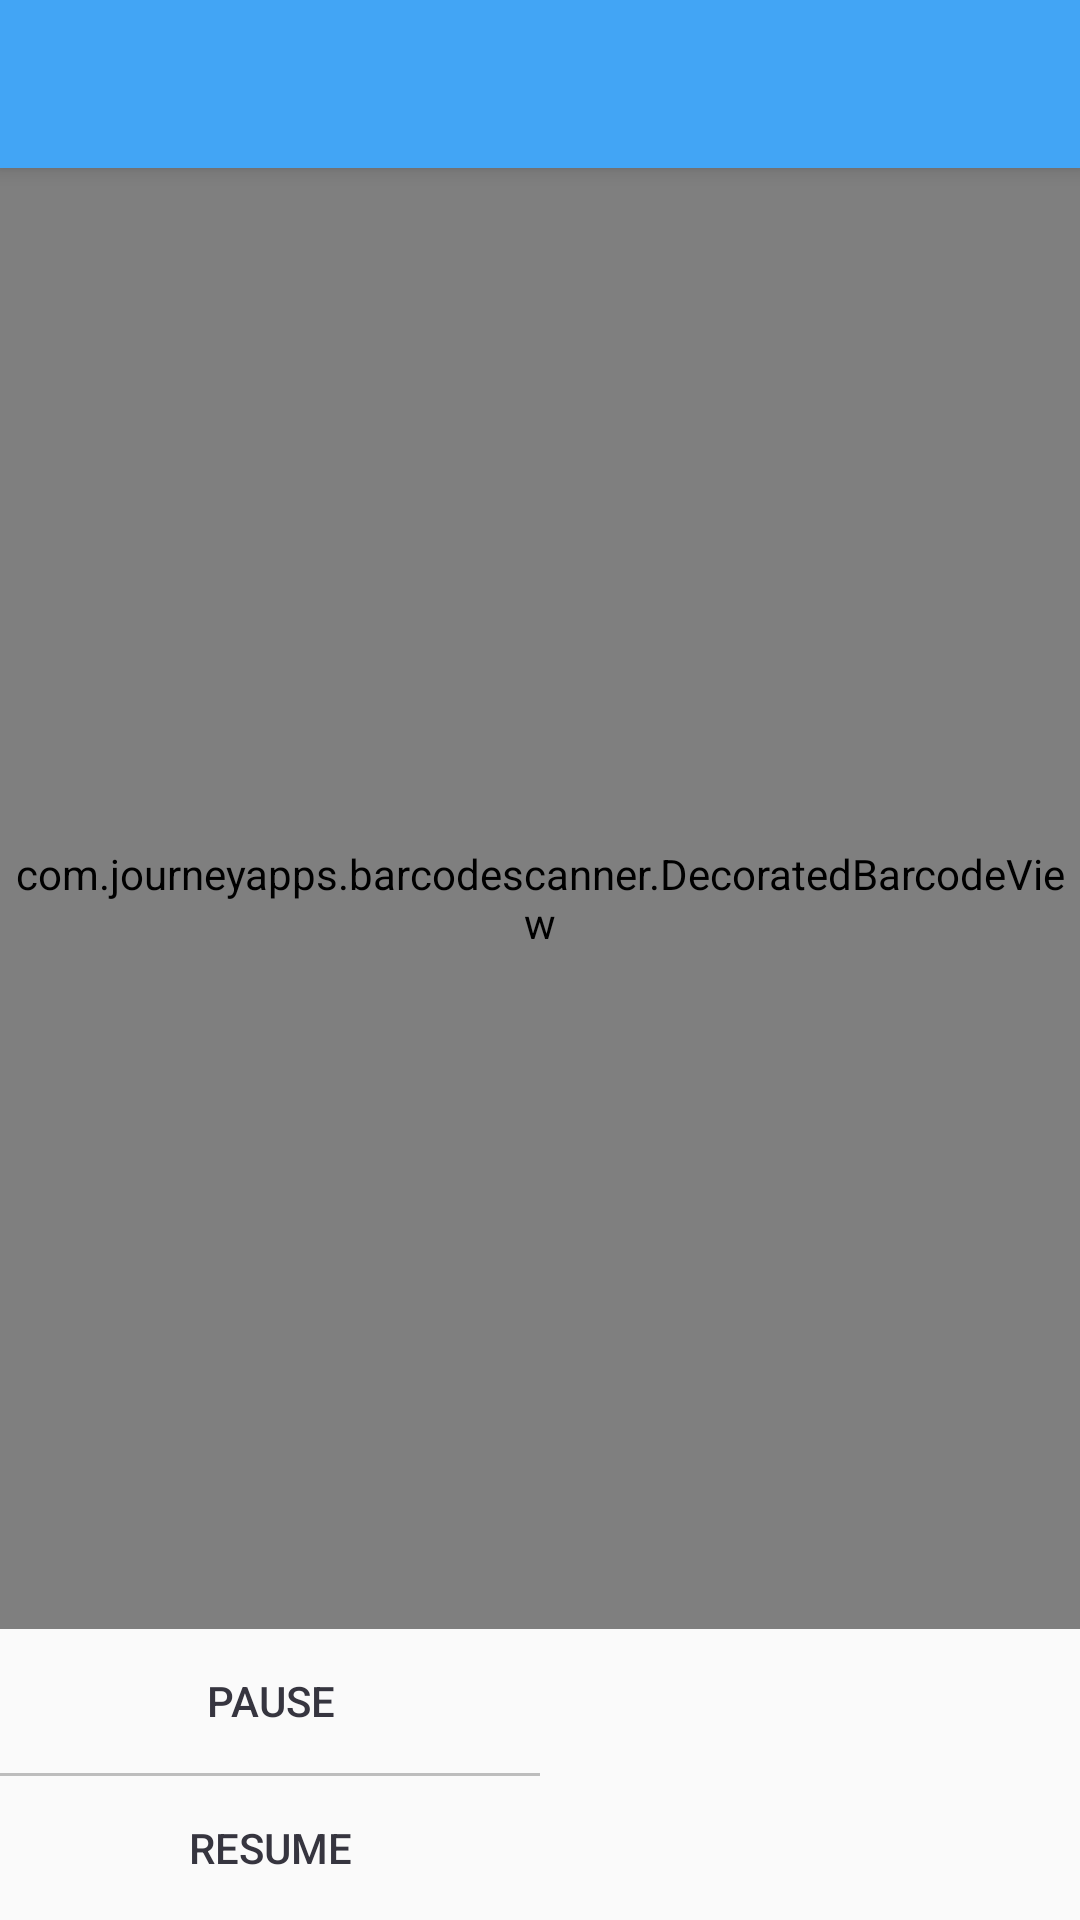

Layout XML and referenced resources for this Android screen:
<!-- AndroidManifest.xml: application theme AppTheme -->
<!-- res/layout/scan_act.xml -->
<android.support.design.widget.CoordinatorLayout xmlns:android="http://schemas.android.com/apk/res/android"
    xmlns:app="http://schemas.android.com/apk/res-auto"
    xmlns:tools="http://schemas.android.com/tools"
    android:layout_width="match_parent"
    android:layout_height="match_parent"
    tools:context="com.versalite.assettracking.MainActivity">

    <android.support.design.widget.AppBarLayout
        android:layout_width="match_parent"
        android:layout_height="wrap_content"
        android:theme="@style/AppTheme.AppBarOverlay">

        <android.support.v7.widget.Toolbar
            android:id="@+id/cam_toolbar"
            android:layout_width="match_parent"
            app:theme="@style/CustomActionBar"
            android:layout_height="?attr/actionBarSize"
            app:popupTheme="@style/AppTheme.PopupOverlay" />

    </android.support.design.widget.AppBarLayout>






    <RelativeLayout

        android:layout_height="match_parent"
        app:layout_behavior="@string/appbar_scrolling_view_behavior"
        android:layout_width="match_parent"
        xmlns:android="http://schemas.android.com/apk/res/android">
            <com.journeyapps.barcodescanner.DecoratedBarcodeView android:id="@+id/barcode_scanner"
            android:layout_width="match_parent"
            android:layout_height="0dp"
            android:layout_above="@+id/buttonsLayout"
            android:layout_alignParentTop="true"
            xmlns:android="http://schemas.android.com/apk/res/android">

            </com.journeyapps.barcodescanner.DecoratedBarcodeView>

            <LinearLayout
            android:orientation="vertical"
            android:layout_width="match_parent"
            android:layout_height="wrap_content"
            android:layout_alignParentBottom="true"
            android:id="@+id/buttonsLayout"
            android:layout_toLeftOf="@+id/centerHorizont">

                <Button
                android:layout_width="match_parent"
                android:layout_height="wrap_content"
                    android:textColor="@color/black"
                    style="@style/Base.Widget.AppCompat.Button.Borderless.Colored"
                android:text="Pause"
                android:onClick="pause" />
                <View
                    android:layout_width="match_parent"
                    android:layout_height="1dp"
                    android:background="@color/material_grey400"/>

                <Button
                android:layout_width="match_parent"
                android:layout_height="wrap_content"
                    android:textColor="@color/black"
                style="@style/Base.Widget.AppCompat.Button.Borderless.Colored"
                android:text="Resume"
                android:onClick="resume" />
            </LinearLayout>

            <View
            android:layout_width="0dp"
            android:layout_height="match_parent"
            android:layout_centerHorizontal="true"
            android:id="@+id/centerHorizont" />

            <ImageView
            android:layout_width="wrap_content"
            android:layout_height="wrap_content"
            android:layout_toRightOf="@id/centerHorizont"
            android:layout_alignParentBottom="true"
            android:layout_alignParentRight="true"
            android:layout_alignTop="@id/buttonsLayout"
            android:id="@+id/barcodePreview" />

    </RelativeLayout>
</android.support.design.widget.CoordinatorLayout>
<!-- resources referenced by this layout -->
<resources>
  <color name="black">#36353F</color>
  <color name="material_grey400">#ffbdbdbd</color>
  <style name="AppTheme.AppBarOverlay" parent="ThemeOverlay.AppCompat.Dark.ActionBar" />
  <style name="AppTheme.PopupOverlay" parent="ThemeOverlay.AppCompat.Light" />
  <style name="CustomActionBar" parent="@style/ThemeOverlay.AppCompat.Dark.ActionBar">
          <item name="android:windowActionBarOverlay">true</item>
          
          <item name="windowActionBarOverlay">true</item>
      </style>
  <style name="AppTheme" parent="Theme.AppCompat.Light.NoActionBar">
          
          <item name="colorPrimary">@color/colorPrimary</item>
          <item name="colorPrimaryDark">@color/colorPrimaryDark</item>
          <item name="colorAccent">@color/colorAccent</item>
      </style>
  <color name="colorPrimary">@color/material_blue400</color>
  <color name="colorPrimaryDark">@color/material_blue900</color>
  <color name="colorAccent">#ffff</color>
  <color name="material_blue400">#ff42a5f5</color>
  <color name="material_blue900">#ff0d47a1</color>
</resources>
